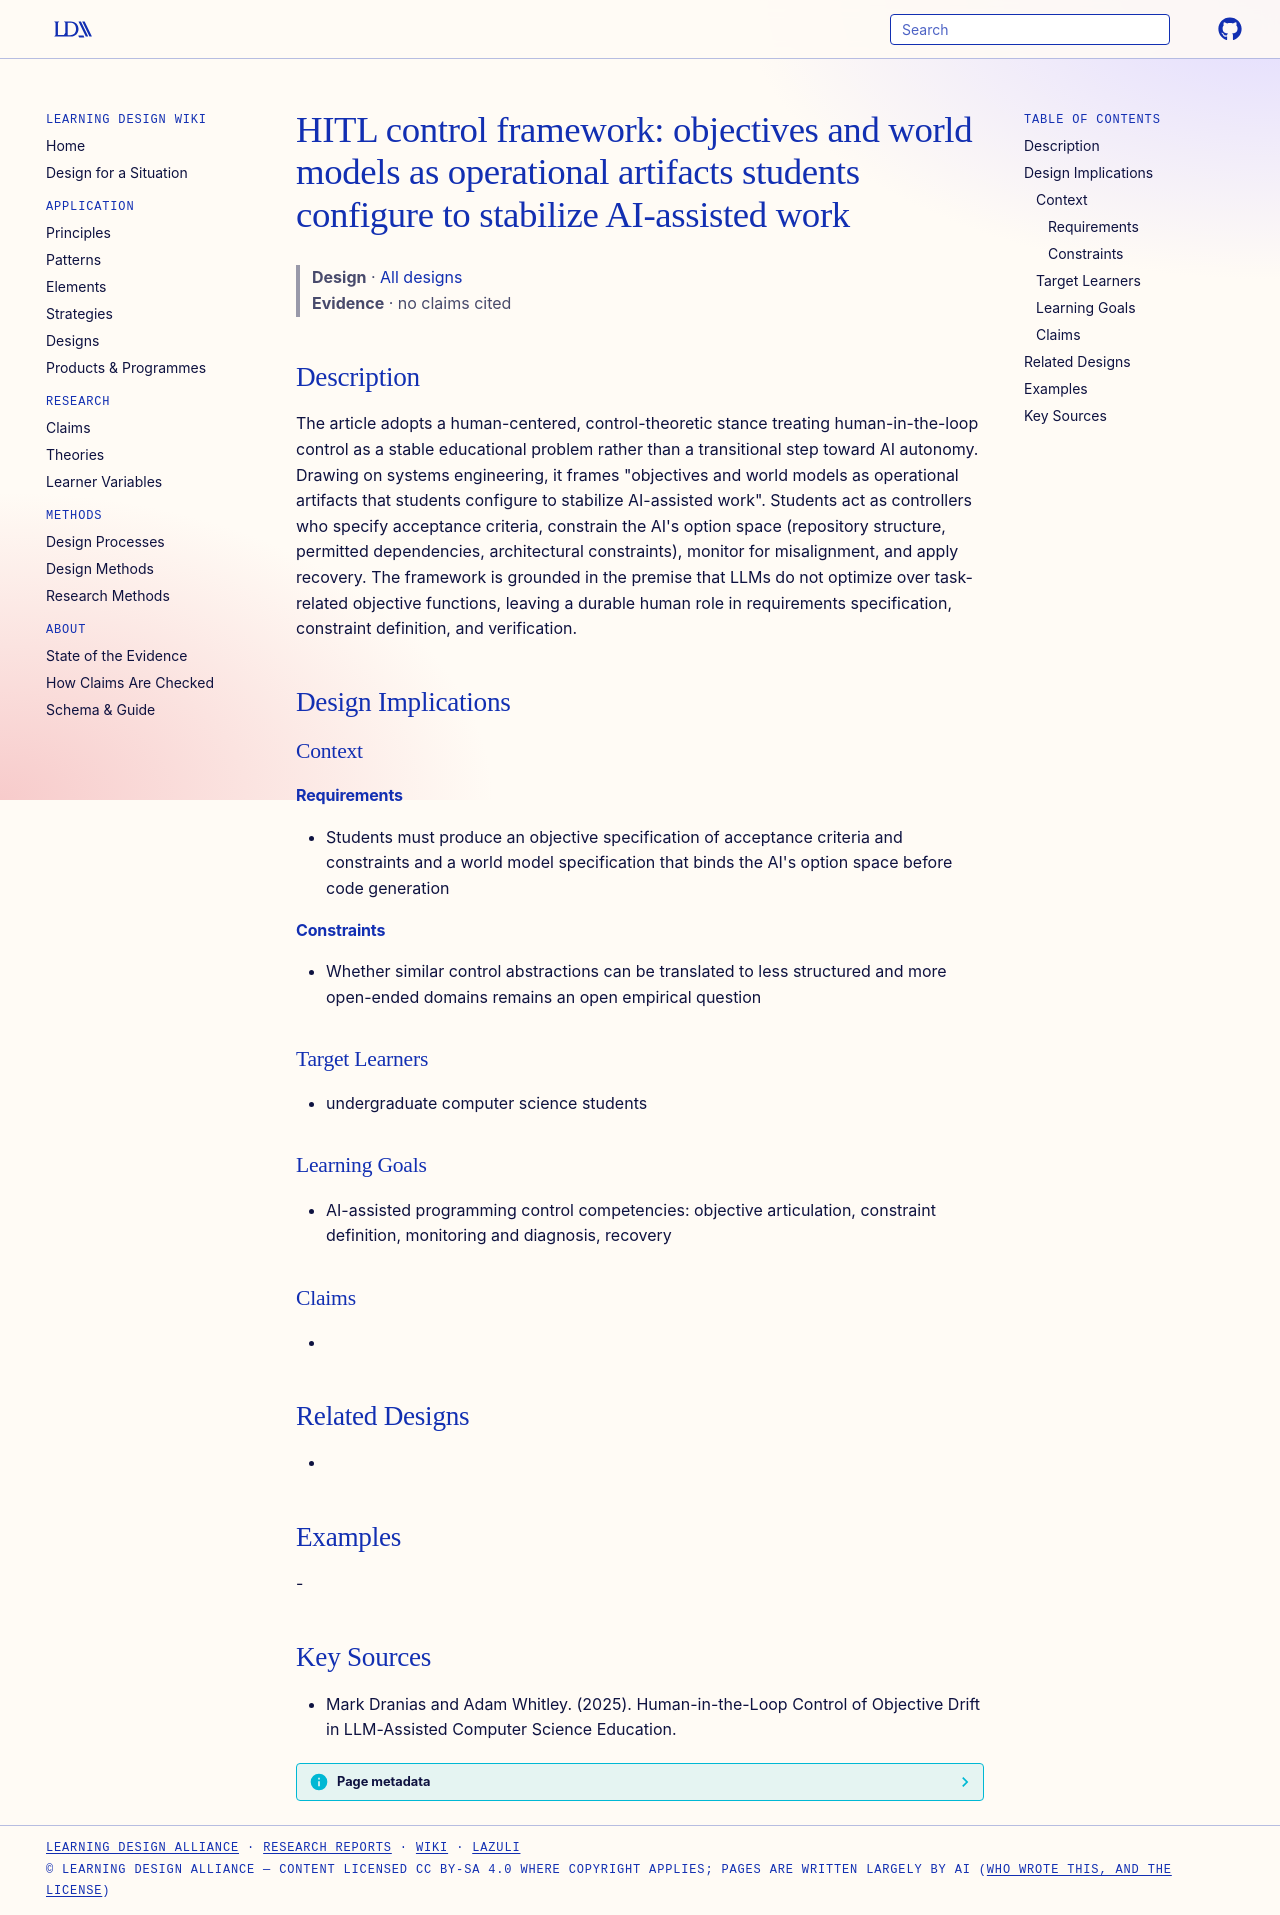

repository: Learning-Design-Alliance/learning-wiki · page: designs/hitl-control-objective-drift-framework/index.html · generator: mkdocs

---
type: design
id: hitl-control-objective-drift-framework
title: "HITL control framework: objectives and world models as operational artifacts students configure to stabilize AI-assisted work"
description: The article adopts a human-centered, control-theoretic stance treating human-in-the-loop control as a stable educational problem rather than a transitional step toward AI autonomy.
status: review
generated:
  by: "process:settle-candidates"
  at: 2026-11-21
sources:
  - id: mark-dranias-and-adam-whitley-2025
    title: Mark Dranias and Adam Whitley. (2025). Human-in-the-Loop Control of Objective Drift in LLM-Assisted Computer Science Education.
    author: Mark Dranias and Adam Whitley
---

# HITL control framework: objectives and world models as operational artifacts students configure to stabilize AI-assisted work

> **Design** · [All designs](index.md)
> **Evidence** · no claims cited

## Description
The article adopts a human-centered, control-theoretic stance treating human-in-the-loop control as a stable educational problem rather than a transitional step toward AI autonomy. Drawing on systems engineering, it frames "objectives and world models as operational artifacts that students configure to stabilize AI-assisted work". Students act as controllers who specify acceptance criteria, constrain the AI's option space (repository structure, permitted dependencies, architectural constraints), monitor for misalignment, and apply recovery. The framework is grounded in the premise that LLMs do not optimize over task-related objective functions, leaving a durable human role in requirements specification, constraint definition, and verification.

## Design Implications

### Context
#### Requirements
- Students must produce an objective specification of acceptance criteria and constraints and a world model specification that binds the AI's option space before code generation
#### Constraints
- Whether similar control abstractions can be translated to less structured and more open-ended domains remains an open empirical question

### Target Learners
- undergraduate computer science students

### Learning Goals
- AI-assisted programming control competencies: objective articulation, constraint definition, monitoring and diagnosis, recovery

### Claims
- 

## Related Designs
- 

## Examples
-

## Key Sources
- Mark Dranias and Adam Whitley. (2025). Human-in-the-Loop Control of Objective Drift in LLM-Assisted Computer Science Education.
